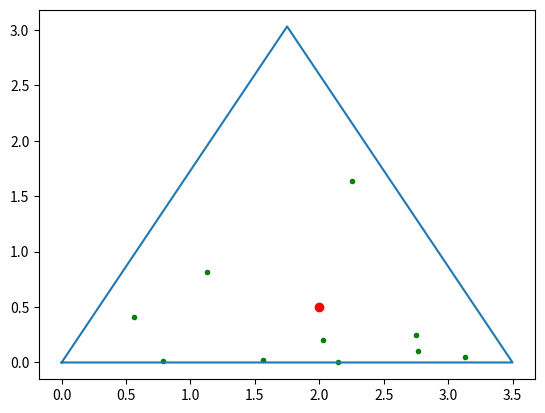

The script that saved this image:
import matplotlib.pyplot as plt
import numpy as np

a = 3.5  # Longueur d'un coté du triangle
x = [0, a, a / 2, 0]  # Calcule des coordonnées des sommets
y = [0, 0, np.sqrt(a ** 2 - (a ** 2 / 4)), 0]

x_p = 2  # Coordonnées du point arbitraire P
y_p = 0.5

plt.plot(x, y)  # tracé du triangle et de P
plt.scatter(x_p, y_p, marker="o", c='red')

for i in range(10):
    rnd = np.random.randint(0, 3)  # Tirage d'un entier aléatoire entre 1 et 3
    # Calcule des coordonnées du nouveau point
    x_p = (x_p + x[rnd]) / 2
    y_p = (y_p + y[rnd]) / 2
    plt.scatter(x_p, y_p, marker=".", c='green')  # Tracé du point
    plt.pause(0.01)
plt.show()
